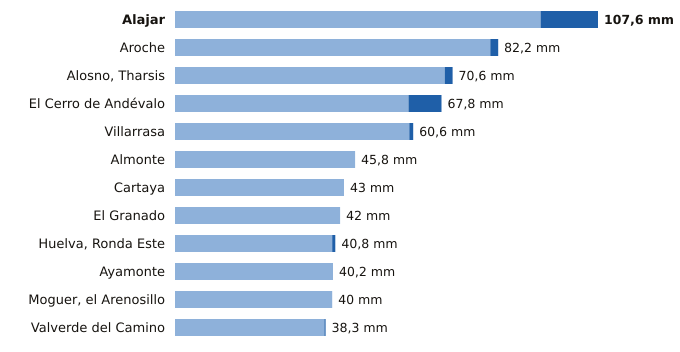

The table this chart was drawn from, first rows:
estacion, provincia, indicativo, mm_6_dias_anteriores, mm_hoy, mm_7_dias, horas_de_hoy
Alajar, Huelva, 4560Y, 93.0, 14.6, 107.6, 12
Aroche, Huelva, 4527X, 80.2, 2.0, 82.2, 11
Alosno, Tharsis, Huelva, 4589X, 68.6, 2.0, 70.6, 12
El Cerro de Andévalo, Huelva, 4584X, 59.4, 8.4, 67.8, 11
Villarrasa, Huelva, 4622X, 59.6, 1.0, 60.6, 11
Almonte, Huelva, 5858X, 45.8, 0.0, 45.8, 12
Cartaya, Huelva, 4554X, 43.0, 0.0, 43.0, 11
El Granado, Huelva, 4541X, 42.0, 0.0, 42.0, 11
Huelva, Ronda Este, Huelva, 4642E, 40.0, 0.8, 40.8, 12
Ayamonte, Huelva, 4549Y, 40.2, 0.0, 40.2, 12
Moguer, el Arenosillo, Huelva, 5860E, 40.0, 0.0, 40.0, 12
Valverde del Camino, Huelva, 4575X, 38.0, 0.3, 38.3, 12
